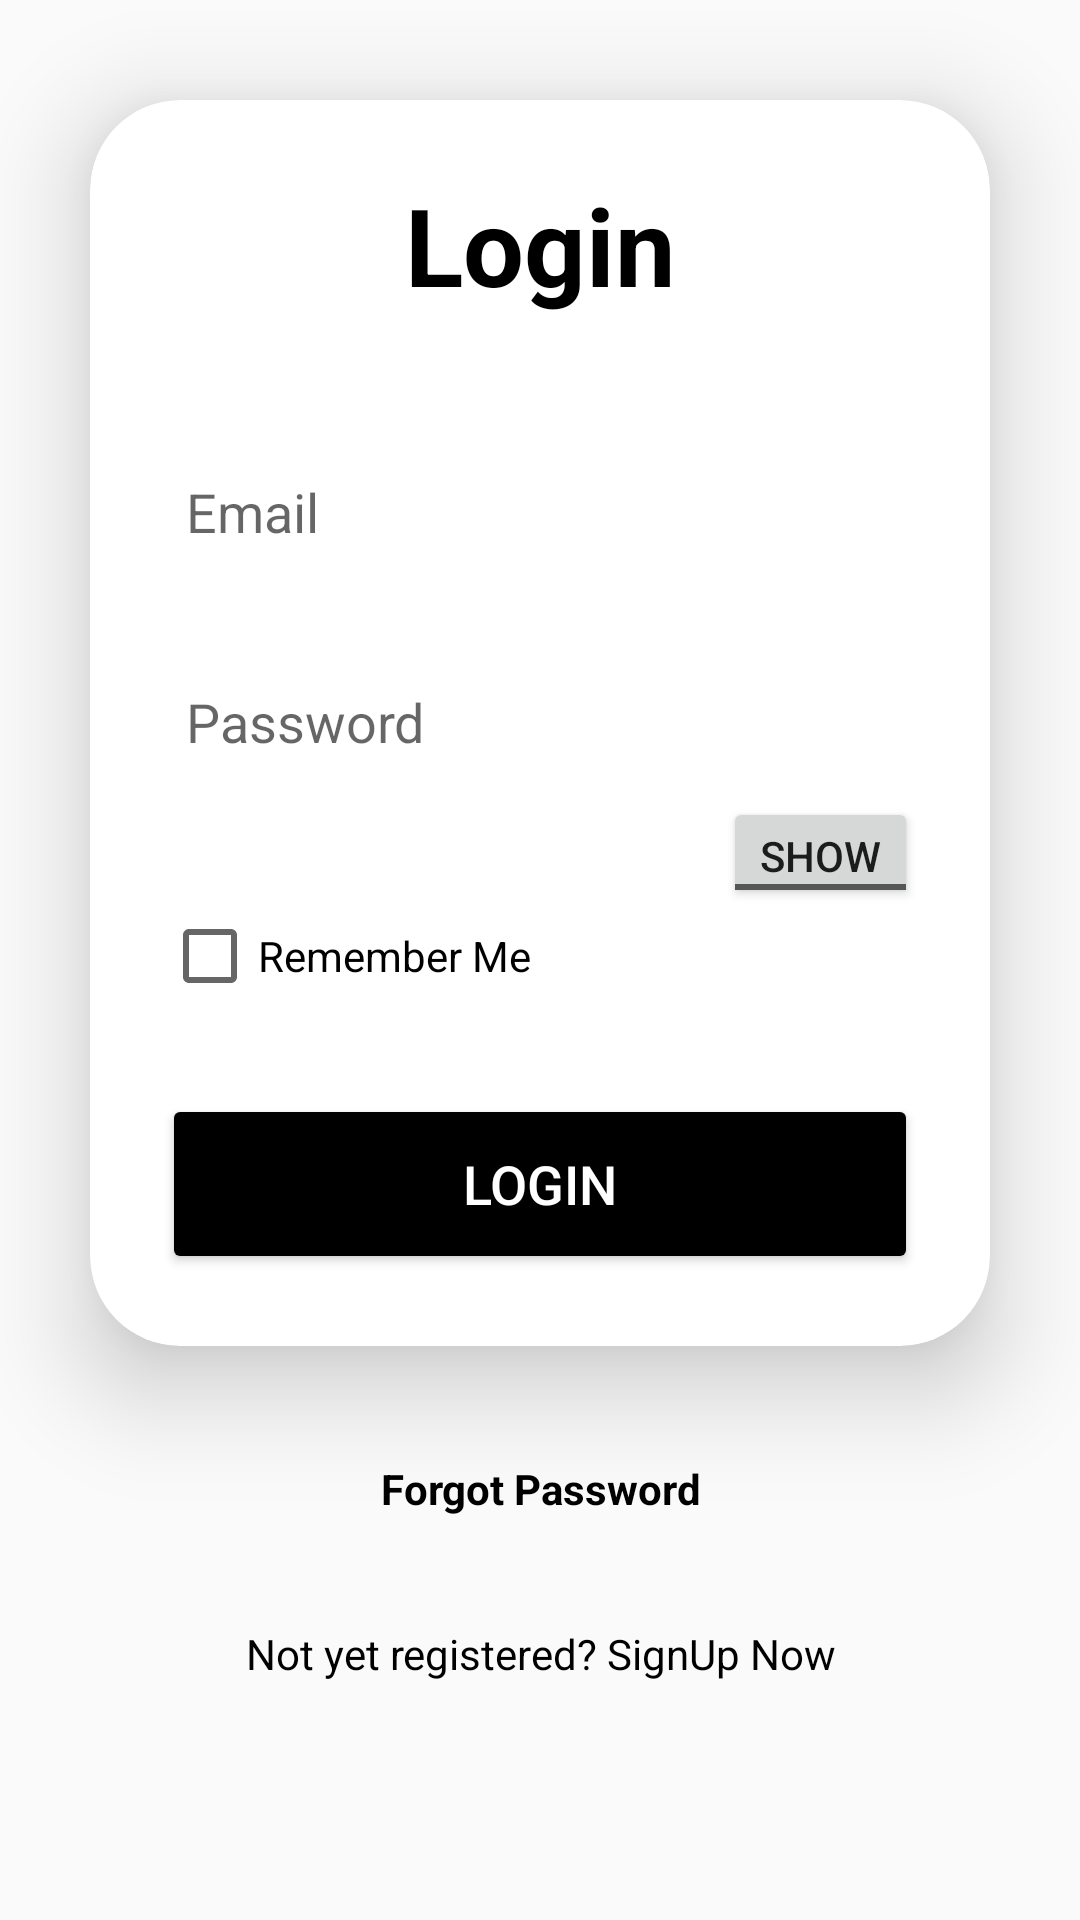

Here is an Android app screen rendered from its layout file. Give the layout XML and the strings, colors and styles it references.
<!-- AndroidManifest.xml: application theme status_bar_color -->
<!-- res/layout/activity_login.xml -->
<?xml version="1.0" encoding="utf-8"?>
<LinearLayout xmlns:android="http://schemas.android.com/apk/res/android"
    xmlns:app="http://schemas.android.com/apk/res-auto"
    xmlns:tools="http://schemas.android.com/tools"
    android:layout_width="match_parent"
    android:layout_height="match_parent"
    android:orientation="vertical"
    android:gravity="center"
    tools:context=".AuthenticationClasses.LoginActivity">

    <androidx.cardview.widget.CardView
        android:layout_width="match_parent"
        android:layout_height="wrap_content"
        android:layout_margin="30dp"
        app:cardCornerRadius="30dp"
        app:cardElevation="20dp"
        android:background="@drawable/login_background">

        <LinearLayout
            android:layout_width="match_parent"
            android:layout_height="wrap_content"
            android:layout_gravity="center_horizontal"
            android:orientation="vertical"
            android:padding="24dp">


            <TextView
                android:id="@+id/loginText"
                android:layout_width="match_parent"
                android:layout_height="wrap_content"
                android:text="Login"
                android:textAlignment="center"
                android:textColor="@color/black"
                android:textSize="36sp"
                android:textStyle="bold" />

            <EditText
                android:id="@+id/email"
                android:layout_width="match_parent"
                android:layout_height="50dp"
                android:layout_marginTop="40dp"
                android:drawablePadding="8dp"
                android:background="@drawable/login_background"
                android:hint="Email"
                android:padding="8dp"
                android:textColor="@color/black"
                android:textColorHighlight="@color/cardview_dark_background" />


            <EditText
                android:id="@+id/password"
                android:layout_width="match_parent"
                android:layout_height="50dp"
                android:layout_marginTop="20dp"
                android:drawablePadding="8dp"
                android:background="@drawable/login_background"
                android:hint="Password"
                android:inputType="textPassword"
                android:padding="8dp"
                android:textColor="@color/black"
                android:textColorHighlight="@color/cardview_dark_background" />

            <ToggleButton
                android:id="@+id/showPasswordToggle"
                android:layout_width="65dp"
                android:layout_height="37dp"
                android:layout_gravity="right"
                android:checked="false"
                android:textOff="Show"
                android:textOn="Hide" />


            <CheckBox
                android:id="@+id/checkBoxRememberMe"
                android:layout_width="140dp"
                android:layout_height="wrap_content"
                android:text="Remember Me" />

            <Button
                android:id="@+id/loginButton"
                android:layout_width="match_parent"
                android:layout_height="60dp"
                android:layout_marginTop="30dp"
                android:backgroundTint="@color/black"
                android:textColor="@color/white"
                android:text="Login"
                android:textSize="18sp"
                app:cornerRadius="20dp" />

        </LinearLayout>

    </androidx.cardview.widget.CardView>

    <TextView
        android:id="@+id/forgotPassword"
        android:layout_width="wrap_content"
        android:layout_height="wrap_content"
        android:layout_marginBottom="20dp"
        android:padding="8dp"
        android:text="Forgot Password"
        android:textAlignment="center"
        android:textColor="@color/black"
        android:textSize="14sp"
        android:textStyle="bold"/>

    <TextView
        android:layout_width="wrap_content"
        android:layout_height="wrap_content"
        android:padding="8dp"
        android:text="Not yet registered? SignUp Now"
        android:textSize="14sp"
        android:textAlignment="center"
        android:id="@+id/signupText"
        android:textColor="@color/black"
        android:layout_marginBottom="20dp"/>

    <ProgressBar
        android:id="@+id/progressBar2"
        style="?android:attr/progressBarStyle"
        android:layout_width="match_parent"
        android:layout_height="wrap_content"
        android:visibility="invisible"
        tools:visibility="visible" />

</LinearLayout>
<!-- resources referenced by this layout -->
<resources>
  <color name="black">#FF000000</color>
  <color name="white">#FFFFFFFF</color>
  <style name="status_bar_color" parent="Theme.AppCompat.Light.NoActionBar">
          
          <item name="colorPrimary">@color/blue</item>
  
          
          <item name="colorPrimaryDark">@color/black</item>
          <item name="colorAccent">@color/black</item>
      </style>
  <color name="blue">#ADD8E6</color>
</resources>
